pico-8 play session: no input (idle)

[t = 1 s] idle ~1s (no d-pad/buttons)
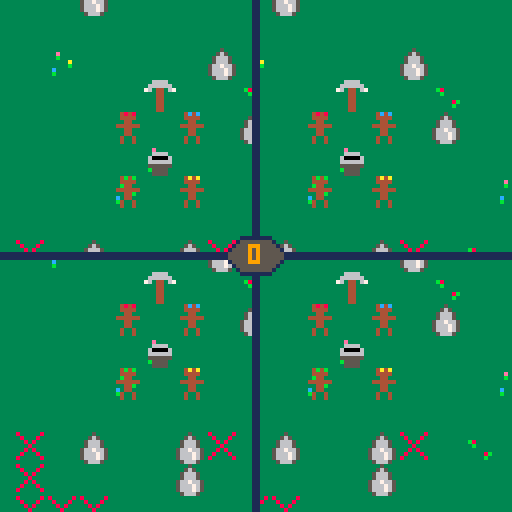

pico-8 cartridge
version 18
__lua__
colors = {
  black = 0,
  dark_blue = 1,
  dark_purple = 2,
  dark_green = 3,
  brown = 4,
  dark_grey = 5,
  light_grey = 6,
  white = 7,
  red = 8,
  orange = 9,
  yellow = 10,
  green = 11,
  blue = 12,
  indigo = 13,
  pink = 14,
  peach = 15,
}

btns = {
  left = 0,
  right = 1,
  up = 2,
  down = 3,
  o = 4,
  x = 5,
}

char_colors = {
  colors.red,
  colors.blue,
  colors.green,
  colors.yellow,
}

tool_sprites = {
  pick = 1,
  axe = 2,
  sword = 3,
  bucket = 4,
  staff = 5,
  hammer = 6,
  sickle = 7,
}

music_songs = {
  main = 0,
}

sfx_list = {
  pick_up = 63,
  drop = 62,
  ore_smack = 61,
}

sfx_channels = {
  tool = 1,
}

map_tiles = {
  plain = 64,
  impasse = 65,
  node = 66,
}

decor_tiles = {
  80,
  96,
  112,
}

node_sprites = {
  ore = 74,
}

split_sep_color = colors.dark_blue
ui_corner_sprite = 110
ui_middle_sprite = 111
impassable_flag = 0
pickup_dist = 8
collect_dist = 12

max_x = 1024
max_y = 512

map_w = max_x / 8
map_h = max_y / 8

center_x = max_x / 2
center_y = max_y / 2


-- utilities

function dist(x1, y1, x2, y2)
  -- this needs to be capped because of the Pico-8's numbers capping at like 32k.
  -- it roughly equates to having a maximum hypotenuse of 180ish
  local dx = min(abs(x1 - x2), 127)
  local dy = min(abs(y1 - y2), 127)
  return sqrt(dx * dx + dy * dy)
end

function disto(o1, o2)
  return dist(o1.x, o1.y, o2.x, o2.y)
end

-- base class

Object = {}
Object.__index = Object

-- constructor
function Object:__call(...)
  local this = setmetatable({}, self)
  return this, this:init(...)
end

-- methods
function Object:init() end
function Object:update() end
function Object:draw() end

-- subclassing
function Object:extend()
  proto = {}

  -- copy meta values, since lua
  -- doesn't walk the prototype
  -- chain to find them
  for k, v in pairs(self) do
    if sub(k, 1, 2) == "__" then
      proto[k] = v
    end
  end

  proto.__index = proto
  proto.__super = self

  return setmetatable(proto, self)
end

-- characters

Char = Object:extend()

function Char:init(p, x, y)
  self.p = p
  self.scry = flr(p / 2) * 64
  self.scrx = (p % 2) * 64
  self.x = x
  self.y = y
  self.face_left = false
  self.spr = 10
  self.color = char_colors[self.p + 1]
  self.speed = 0.5
  self.tool = nil
  self.btns = {}
  self.btnstack = {}
  music(music_songs.main)
end

function Char:set_clip()
  clip(self.scrx, self.scry, self.scrx + 64, self.scry + 64)
  camera(self.x - self.scrx - 28, self.y - self.scry - 28)
end

function Char:reset_clip()
  clip()
  camera()
end

function Char:draw()
  -- draw sprite, remapping the red color to this player's color
  pal(colors.red, self.color)
  spr(self.spr, self.x, self.y, 1, 1, self.face_left)
  pal()

  -- draw our tool if it exists
  if self.tool ~= nil then
    self.tool:draw_held(self.x, self.y, self.face_left)
  end
end

function check_collision(x, y)
  local mx = flr(x / 8)
  local my = flr(y / 8)
  local mtile = mget(mx, my)
  return fget(mtile, impassable_flag)
end

function Char:move(dx, dy)
  -- update our facing if this movement had any x component
  if dx ~= 0 then
    self.face_left = (dx < 0)
  end

  -- diagonal movement isn't allowed because it was choppy.
  -- with the button stack method prevents it.
  -- if it somehow *does* make it this far, the player should
  -- be rewarded with the 41% movespeed bonus.

  -- move!
  self.x += dx * self.speed
  self.y += dy * self.speed

  -- check collision
  local collision_tl = check_collision(self.x, self.y)
  local collision_tr = check_collision(self.x + 8, self.y)
  local collision_bl = check_collision(self.x, self.y + 8)
  local collision_br = check_collision(self.x + 8, self.y + 8)

  -- only fix collision in a direction we're moving
  -- FIXME some weird collision failure when moving right or down inline with
  -- an impassable block... probably because of the weird nested collision
  -- rules I had to add... fuc
  if dy < 0 and (collision_tl or collision_tr) then
    -- don't adjust Y position if *both* corners are blocked!
    if not (collision_tl and collision_bl) and not (collision_tr and collision_br) then
      self.y = flr(self.y / 8) * 8 + 8
    end
  end

  if dy > 0 and (collision_bl or collision_br) then
    -- see above
    if not (collision_tl and collision_bl) and not (collision_tr and collision_br) then
      self.y = flr(self.y / 8) * 8
    end
  end

  if dx < 0 and (collision_tl or collision_bl) then
    -- see above
    if not (collision_tl and collision_tr) and not (collision_bl and collision_br) then
      self.x = flr(self.x / 8) * 8 + 8
    end
  end

  if dx > 0 and (collision_tr or collision_br) then
    -- see above
    if not (collision_tl and collision_tr) and not (collision_bl and collision_br) then
      self.x = flr(self.x / 8) * 8
    end
  end

  -- map bounds
  -- in theory, the map should have a 4-block impassable border... but... whatever.
  if self.x < 0 then self.x = 0 end
  if self.y < 0 then self.y = 0 end
  if self.x > max_x - 8 then self.x = max_x - 8 end
  if self.y > max_y - 8 then self.y = max_y - 8 end
end

function Char:check_buttons()
  self:check_button("up")
  self:check_button("down")
  self:check_button("left")
  self:check_button("right")
end

function Char:check_button(name)
  if btn(btns[name], self.p) then
    -- if this is the first frame we've seen this button press, save the
    -- frame number and add it to our button press stack.
    -- this is nested because we don't want to reset it until the
    -- button is let go
    if self.btns[name] == nil then
      self.btns[name] = frame
      add(self.btnstack, name)
    end

  else
    -- the button is no longer pressed, reset its frame count and remove it
    -- from our stack
    self.btns[name] = nil
    del(self.btnstack, name)
  end
end

function Char:top_button()
  -- return the topmost item in the button stack
  if #self.btnstack > 0 then
    return self.btnstack[#self.btnstack]
  end

  return nil
end

function Char:update()
  -- movement
  local dx = 0
  local dy = 0

  -- check which buttons are pressed, figure out which is the most
  -- recently pressed, then move that way
  self:check_buttons()
  local move = self:top_button()
  if move == "up" then dy = -1 end
  if move == "down" then dy = 1 end
  if move == "left" then dx = -1 end
  if move == "right" then dx = 1 end
  self:move(dx, dy)

  -- pick up or drop tools
  if btnp(btns.o, self.p) then
    -- drop held tool
    if self.tool ~= nil then
      add(tools, self.tool)
      self.tool:drop(self)
      self.tool = nil
      sfx(sfx_list.drop, sfx_channels.tool)

    -- pick up a new tool
    else
      for i, tool in pairs(tools) do
        -- pick up if distance < 8 pixels
        if disto(self, tool) < pickup_dist then
          self.tool = tool
          del(tools, tool)
          sfx(sfx_list.pick_up, sfx_channels.tool)
          break
        end
      end
    end
  end

  -- use our tool
  if btnp(btns.x, self.p) then
    if self.tool ~= nil then
      for i, node in pairs(nodes) do
        if disto(self, node) < collect_dist then
          sfx(sfx_list.ore_smack, sfx_channels.tool)
          gold += node:hit(1)

          if node:is_dead() then
            node:explode()
            del(nodes, node)
          end
        end
      end
    end
  end
end

-- tools

Tool = Object:extend()

function Tool:init(name, x, y, level)
  self.name = name
  self.x = x
  self.y = y
  self.level = level or 0
end

function Tool:set_palette()
  if self.level == 1 then
    pal(colors.light_grey, colors.orange)
    pal(colors.white, colors.yellow)
    pal(colors.brown, colors.dark_grey)
    pal(colors.dark_grey, colors.brown)
  end

  if self.level == 2 then
    pal(colors.light_grey, colors.dark_blue)
    pal(colors.white, colors.blue)
    pal(colors.brown, colors.white)
    pal(colors.dark_grey, colors.indigo)
  end
end

function Tool:reset_palette()
  palt()
  pal()
end

function Tool:draw()
  self:set_palette()

  spr(tool_sprites[self.name], self.x, self.y)

  self:reset_palette()
end

function Tool:draw_held(x, y, face_left)
  local offset = 4
  if face_left then
    offset = -offset
  end

  self:set_palette()

  spr(tool_sprites[self.name], x + offset, y - 4, 1, 1, face_left)

  self:reset_palette()
end

function Tool:drop(owner)
  self.x = owner.x
  self.y = owner.y
end


Bucket = Tool:extend()

function Bucket:init(x, y, level, filled)
  Tool.init(self, "bucket", x, y, level)
  self.filled = filled or false
end

function Bucket:set_palette()
  Tool.set_palette(self)

  -- buckets use black as the "empty" color, so
  -- green is set as the transparency color
  palt(colors.black, false)
  palt(colors.green, true)

  -- then red is swapped out to our "empty" color
  if self.filled then
    pal(colors.red, colors.blue)
  else
    pal(colors.red, colors.black)
  end
end

-- resources

Node = Object:extend()

function Node:init(name, x, y, hp, value)
  self.name = name
  self.x = x
  self.y = y
  self.hp = hp or 5
  self.value = value or 1

  mset(x / 8, y / 8, map_tiles.node)
end

function Node:draw()
  palt(colors.black, false)
  palt(colors.brown, true)

  spr(node_sprites[self.name], self.x, self.y)

  palt()
end

function Node:hit(amt)
  amt = amt or 1
  self.hp -= amt

  if self.hp <= 0 then
    return self.value
  end

  return 0
end

function Node:is_dead()
  return self.hp <= 0
end

function Node:explode()
  mset(self.x / 8, self.y / 8, map_tiles.plain)
end

-- map

Map = Object:extend()

function Map:draw_for(char)
  -- draw the map from a character's perspective.
  -- this is done to save on render time - no need to draw the full 128x64 map
  -- for each character's frame when we can just draw a single 10x10 and cover
  -- their entire screen
  local mx = flr(char.x / 8 - 4) - 1
  local my = flr(char.y / 8 - 4) - 1
  map(mx, my, mx * 8, my * 8, 10, 10)
end

-- game state

world = Map()

nodes = {}

chars = {
}

tools = {}

gold = 0
frame = 0

for x=0, map_w - 1 do
  for y=0, map_h - 1 do
    -- only adjust tiles that aren't marked as impassable by the map editor
    local tile = mget(x, y)
    if not fget(tile, impassable_flag) then
      if rnd(32) < 1 then
        local decor = flr(rnd(#decor_tiles)) + 1
        mset(x, y, decor_tiles[decor])
      elseif rnd(32) < 1 then
        local node = Node("ore", x * 8, y * 8)
        add(nodes, node)
      elseif rnd(64) < 1 then
        local tool = Tool("pick", x * 8, y * 8)
        add(tools, tool)
      else
        mset(x, y, map_tiles.plain)
      end
    end
  end
end


add(tools, Bucket(center_x, center_y))
add(tools, Tool("pick", center_x, center_y - 16))

add(chars, Char(0, center_x - 8, center_y - 8))
add(chars, Char(1, center_x + 8, center_y - 8))
add(chars, Char(2, center_x - 8, center_y + 8))
add(chars, Char(3, center_x + 8, center_y + 8))

-- game code

function _init()
  cls()
end

function _update60()
  frame += 0

  for i, char in pairs(chars) do
    char:update()
  end
end

function _draw()
  for _, cam in pairs(chars) do
    cam:set_clip()

    world:draw_for(cam)
    for i, char in pairs(chars) do
      char:draw()
    end

    for i, tool in pairs(tools) do
      tool:draw()
    end

    for i, node in pairs(nodes) do
      node:draw()
    end

    cam:reset_clip()
  end

  -- draw split screen separators
  line(0, 63, 128, 63, split_sep_color)
  line(0, 64, 128, 64, split_sep_color)
  line(63, 0, 63, 128, split_sep_color)
  line(64, 0, 64, 128, split_sep_color)
  spr(ui_corner_sprite, 56, 56)
  spr(ui_corner_sprite, 56, 64, 1, 1, false, true)
  spr(ui_corner_sprite, 64, 56, 1, 1, true)
  spr(ui_corner_sprite, 64, 64, 1, 1, true, true)

  color(colors.orange)
  print(""..gold, 62, 61)
end
__gfx__
00000000006666000440667000007000bbbbbbbb00004440000000000055550000000000000000000048480000000000000000000000bbb00048480000a8a800
00000000066666606446666700066000bbbbbbbb0000464006555560056666500000000000000000004444000000000000000000000bbb0000444407089999a0
00700700760440676446666700066000bb6666bb000044400655556056000040000000000000000000044000000000000000000000bbbbb0000440060a999980
00077000000440000440667000066000b688886b00004000000440006000004000000000000000000444444000000000000000000bb7b7bb044444468929929a
00077000000440000440000005066050b666666b0004400000044000000004000000000000000000000440000000000000000000bbbbbbbb00044006a9999998
00700700000440000440000000555500b555555b0004000000044000000004000000000000000000000440000000000000000000bbb7bb7b00044006089229a0
00000000000440000440000000044000bb5555bb00440000000440000000400000000000000000000040040000000000000000000bbb77b0004004000a999980
00000000000440000440000000044000bb5555bb004000000000000000004000000000000000000000400400000000000000000000bbbb0000400400008a8a00
0000000000999900055099a00000a0000000000000004440000000000099990000000000000000000000000000000000000000000bbb000000848400008a8a00
00000000099999909559999a000990000000000000004a400a9999a009aaaa90000000000000000000000000000000000000000000bbb000004444070a999980
00000000a905509a9559999a0009900000666600000044400a9999a09a00005000000000000000000000000000000000000000000bbbbb0000044006089999a0
0000000000055000055099a00009900006cccc600000400000055000a00000500000000000000000000000000000000000000000bb7b7bb004444446a9299298
00000000000550000550000004099040066666600004400000055000000005000000000000000000000000000000000000000000bbbbbbbb000440068999999a
00000000000550000550000000444400055555500004000000055000000005000000000000000000000000000000000000000000b7bb7bbb000440060a922980
000000000005500005500000000550000055550000440000000550000000500000000000000000000000000000000000000000000b77bbb000400400089999a0
0000000000055000055000000005500000555500004000000000000000005000000000000000000000000000000000000000000000bbbb000040040000a8a800
0000000000111100077011c00000c000000000000000444000000000001111000000000000000000000000000000000000000000000000000000000000000000
00000000011111101771111c000110000000000000004c400c1111c001cccc100000000000000000000000000000000000000000000000000000000000000000
00000000c107701c1771111c0001100000000000000044400c1111c01c0000700000000000000000000000000000000000000000000000000000000000000000
0000000000077000077011c000011000000000000000400000077000c00000700000000000000000000000000000000000000000000000000000000000000000
0000000000077000077000000d0110d0000000000004400000077000000007000000000000000000000000000000000000000000000000000000000000000000
00000000000770000770000000dddd00000000000004000000077000000007000000000000000000000000000000000000000000000000000000000000000000
00000000000770000770000000077000000000000044000000077000000070000000000000000000000000000000000000000000000000000000000000000000
00000000000770000770000000077000000000000040000000000000000070000000000000000000000000000000000000000000000000000000000000000000
00000000000000000000000000000000000000000000000000000000000000000000000000000000000000000000000000000000000000000000000000000000
00000000000000000000000000000000000000000000000000000000000000000000000000000000000000000000000000000000000000000000000000000000
00000000000000000000000000000000000000000000000000000000000000000000000000000000000000000000000000000000000000000000000000000000
00000000000000000000000000000000000000000000000000000000000000000000000000000000000000000000000000000000000000000000000000000000
00000000000000000000000000000000000000000000000000000000000000000000000000000000000000000000000000000000000000000000000000000000
00000000000000000000000000000000000000000000000000000000000000000000000000000000000000000000000000000000000000000000000000000000
00000000000000000000000000000000000000000000000000000000000000000000000000000000000000000000000000000000000000000000000000000000
00000000000000000000000000000000000000000000000000000000000000000000000000000000000000000000000000000000000000000000000000000000
33333333833333833333333300000000000000000000000000000000000000000000000000000000444544440000000000000000000000000006605500000000
33333333383338333333333300000000000000000000000000000000000000000000000000000000445654440000000000000000000000000055550000999900
33333333338383333333333300000000000000000000000000000000000000000000000000000000456665440000000000000000000000000666666009444490
33333333333833333338833300000000000000000000000000000000000000000000000000000000456665440000000000000000000000006666666694444449
333333333383833333388333000000000000000000000000000000000000000000000000000000005667665400000000000000000000000066666666999aa999
33333333383338333333333300000000000000000000000000000000000000000000000000000000566676540000000000000000000000006666666694444449
33333333833333833333333300000000000000000000000000000000000000000000000000000000566676540000000000000000000000000666666094444449
33333333333333333333333300000000000000000000000000000000000000000000000000000000456665440000000000000000000000000066660099999999
33333333000000000000000000000000000000000000000000000000000000000000000000000000444544440000000000000000000000000000000009999990
3333b333000000000000000000000000000000000000000000000000000000000000000000000000445654440000000000000000000000000000000098888889
333b3333000000000000000000000000000000000000000000000000000000000000000000000000456665440000000000000000000000000000000098888889
33333333000000000000000000000000000000000000000000000000000000000000000000000000456665440000000000000000000000000000000098888889
3b333333000000000000000000000000000000000000000000000000000000000000000000000000566a665400000000000000000000000000000000999aa999
33b333b30000000000000000000000000000000000000000000000000000000000000000000000005666a6540000000000000000000000000000000094444449
33333b330000000000000000000000000000000000000000000000000000000000000000000000005666a6540000000000000000000000000000000094444449
33333333000000000000000000000000000000000000000000000000000000000000000000000000456665440000000000000000000000000000000099999999
33333333000000000000000000000000000000000000000000000000000000000000000000000000444544440000000000000000000000000000000000000000
33333333000000000000000000000000000000000000000000000000000000000000000000000000445654440000000000000000000000000000000000000000
3b833333000000000000000000000000000000000000000000000000000000000000000000000000456665440000000000000000000000000000000000000000
33b33333000000000000000000000000000000000000000000000000000000000000000000000000456665440000000000000000000000000000111111111111
33333333000000000000000000000000000000000000000000000000000000000000000000000000566c66540000000000000000000000000001555555555555
333338b30000000000000000000000000000000000000000000000000000000000000000000000005666c6540000000000000000000000000015555555555555
33333b330000000000000000000000000000000000000000000000000000000000000000000000005666c6540000000000000000000000000155555555555555
33333333000000000000000000000000000000000000000000000000000000000000000000000000456665440000000000000000000000001555555555555555
33333333000000000000000000000000000000000000000000000000000000000000000000000000000000000000000000000000000000000000000000000000
33e33333000000000000000000000000000000000000000000000000000000000000000000000000000000000000000000000000000000000000000000000000
33b33333000000000000000000000000000000000000000000000000000000000000000000000000000000000000000000000000000000000000000000000000
33333a33000000000000000000000000000000000000000000000000000000000000000000000000000000000000000000000000000000000000000000000000
33333b33000000000000000000000000000000000000000000000000000000000000000000000000000000000000000000000000000000000000000000000000
3c333333000000000000000000000000000000000000000000000000000000000000000000000000000000000000000000000000000000000000000000000000
3b333333000000000000000000000000000000000000000000000000000000000000000000000000000000000000000000000000000000000000000000000000
33333333000000000000000000000000000000000000000000000000000000000000000000000000000000000000000000000000000000000000000000000000
14141414040404040404040404040404040404040404040404040404040404040404040404040404040404060404070404040404040404040404a40404040404
04040404f40504040404040404040404040404040404040404040404040404040404040404040404040404040404040404070404040404040404040414141414
14141414040404040404040404040404040404040404040404040404040404040404040404040404040604040404070404040404040404040404a40404040407
04070404f404f4040404040404040404040404040404040406040404040404040606040404040404040404040404040404040405040404040404040414141414
14141414040404040406040404040404040404040505040405040404040404040404040404040404060604040404040704040404040404040404040404040404
04040404040604040404040404040404040404040404040604040404040404040404060404040404040404040404040704040404040404040404040414141414
14141414040404040404040404040404040404040404040404040404050404040404040504040404040404040404040404040404040404040404040414040404
04041404040404040704040404040404040404040404040404040404040404040404040404040404040404040404040404040404050404040404040414141414
14141414040404040404040404040404040404040404040404040704040404040404040404040404040504040404040407040404040404040404040414040404
040404040404f4040404040404040404040404040406040404040404040404040404040404060404040404040704040404040404040404040404040414141414
14141414040404040604040404040404040404040404040404070404040404040404040404040404040404040404040404040404040404040404040414141404
04040405040404060404040404040404040404040404040404040404040404040404040404040404040404040404040404040404050404040404040414141414
14141414040404040404040404040404040404040404040404070404040404040404040404040404040404040404040504040404040404040404040404040404
04040404070404040404040404040404040406040404040404040404040404040404040404040404060404040404040404040404040404040404040414141414
14141414040404040404040404040404040404040404040404040404040404040404040404040404040404040404040404070404040404040404040404040404
04040404040404040404040404040404040404040404040404040404040404040404040404040404070404040404040404040404050404040404040414141414
14141414040404040604040404040404040404040404040404040404040404040404040404040404040404040404040404040404040504040404040404040404
04050404040404040404040404040404040404040404040405040404040404040404040404040404040404040406040404040404040404040404040414141414
14141414040404040404040404040404040404040404040407040404040404040404040404040404040404040404040404040404040404040504040404040404
07040404040404040404040404040406040404040404040504040404040404040404040404040404040404040404040404040405040404040404040414141414
14141414040404040404040404040404040404040404040404040404040404040404040404040404040404040404040404040404040404040404040404040404
04040404040404040404040404040404040404040405040404040404040404040404040404040704040404040404040404040404040404040404040414141414
14141414040404040604040404040404040404040404070404040404040404040404040404040404040404040404040404040404070404040404050404040504
04040404040404040404040404040404040404040404040404040404040404040404040404040404040404040404040404060404040404040404040414141414
14141414040404040404040404040404040404040404040404040404040404040404040404040404040404040404040404040404040404040404040505040704
04040404040404040404040406040404040404040404040404040404040404040404040404040404040404040404040404050404040404040404040414141414
14141414040404040404040404040404040404040404040404040404040404040504040404040404040404040404040404040404040404040404040404070404
04040404040404040404040404040404040405040404040404040404040404040404040407040404040404040404040404040404040404040404040414141414
14141414040404040406040404040404040404040704040404040504040404040404040404040404040404040404040404040404040407040404040404040404
04040404040404040406040404040404040404040404040404040404040404040404040404040404040404040405040404040404040406040404040414141414
14141414040404040404040404040404040404040404040404040404040404040404040404040404040404040404040404040404040404040404040404040404
04040404040404040404040404050404040404040404040404040404040404040404040704040404040404040404040404040404040404040404040414141414
14141414040404040404040404040404040404040404040404040404040404040404040404040404040404040404040404040404040404040704040404040404
04040404040406040404040404040404040404040404040404040404040404040404070404040404040404040404040404040404040404040406040614141414
14141414040404040404060404040404040404040504040404040404040404040404040404040404040404040404040404040404040404040407040404040404
04040404040404040404040404040404040404070704040404040404040404040404040404040404040604040404040404040404040404040404040714141414
14141414040404040404040604040404040407040404040404040404040404040404040406060404040404040404040404040404040404040404040404040404
04040404060404040404040404040404040404040704040404040404040404040404040404040404060604040404040404040404040404040407040414141414
14141414040404040404040404060404040404040404040604040404040604040404060404040404040404040404040404040404040404040404040404040404
04040406040404040504040404040404040404040704040404040404040404040404040405040406040404040404040404040404040404040404040414141414
14141414040404040404040404040405040604040404040404040404040404040404040404040404040404040404040404040404040404040404040404040404
04040406040404040404040404040404040404040404040404040404040404050404040404040404040404040404040404040404040407040404040414141414
14141414040404040404040404040404070404040404040404040404040404040404040404040404040404040404040404040404040404040404040404040404
04040404050404040404040404040404040404040407040404040404040404040404040404060404040404040404040404040404040404040404040414141414
14141414040404040404040405040404040404040404040404040404040404040404040404040404040404040404040404040404040404040404040404040404
04040404040404040404040404040404040404040404040404040404050404040404040404040404040404040404040404040404070404040404040414141414
14141414040404040404040404040407040404040404040404040404040404040404040404040404040404040404040404040404040404040404040404040404
04040404040404040404040404040404040404040404050405040404040404040404040406040404040404040404040404040404040404040404040414141414
14141414040404040404050404040704040404040404040404040404040404040404040404040404040404040404040404040404040404040404040404040404
04040504040404040404040404040404040404040404040704040404040404040404040604040404040404040404040404040704040404040404040414141414
14141414040404040405050404040704040404040404040404040404040404040404040404040404040404040404040404040404040404040404040404040404
05040404040404040404040404040404040404040404040404040404040404040404060404040404040404040404040404040404040404040404040414141414
14141414040404040404040404040404040404040404040404040404040404040404040404040404040404040404040404040404040404040404040404040404
04040404040404040404040404040404040404040404040404040704040404040404060404040404040404040404040407040404040404040404040414141414
14141414040404040404040404040404040404040404040404040404040404040404040404040404040404040404040404040404040404040404040404040405
04040404040404040404040404040404040404040404040404040404040404040404040404040404040404040404040704040404040404040404040414141414
14141414141414141414141414141414141414141414141414141414141414141414141414141414141414141414141414141414141414141414141414141414
14141414141414141414141414141414141414141414141414141414141414141414141414141414141414141414141414141414141414141414141414141414
14141414141414141414141414141414141414141414141414141414141414141414141414141414141414141414141414141414141414141414141414141414
14141414141414141414141414141414141414141414141414141414141414141414141414141414141414141414141414141414141414141414141414141414
14141414141414141414141414141414141414141414141414141414141414141414141414141414141414141414141414141414141414141414141414141414
14141414141414141414141414141414141414141414141414141414141414141414141414141414141414141414141414141414141414141414141414141414
14141414141414141414141414141414141414141414141414141414141414141414141414141414141414141414141414141414141414141414141414141414
14141414141414141414141414141414141414141414141414141414141414141414141414141414141414141414141414141414141414141414141414141414
__gff__
0000000000000000000000000000000000000000000000000000000000000000000000000000000000000000000000000000000000000000000000000000000000010100000000000000000000000000000000000000000000000000000000000000000000000000000000000000000000000000000000000000000000000000
0000000000000000000000000000000000000000000000000000000000000000000000000000000000000000000000000000000000000000000000000000000000000000000000000000000000000000000000000000000000000000000000000000000000000000000000000000000000000000000000000000000000000000
__map__
4141414141414141414141414141414141414141414141414141414141414141414141414141414141414141414141414141414141414141414141414141414141414141414141414141414141414141414141414141414141414141414141414141414141414141414141414141414141414141414141414141414141414141
4141414141414141414141414141414141414141414141414141414141414141414141414141414141414141414141414141414141414141414141414141414141414141414141414141414141414141414141414141414141414141414141414141414141414141414141414141414141414141414141414141414141414141
4141414141414141414141414141414141414141414141414141414141414141414141414141414141414141414141414141414141414141414141414141414141414141414141414141414141414141414141414141414141414141414141414141414141414141414141414141414141414141414141414141414141414141
4141414141414141414141414141414141414141414141414141414141414141414141414141414141414141414141414141414141414141414141414141414141414141414141414141414141414141414141414141414141414141414141414141414141414141414141414141414141414141414141414141414141414141
4141414140404040404040404040404040404040404040404040404040404050405050404040404040404040404040404040404040404040404040404050404040404040404040404040404040404040404040404040404040404040404040404040404040404040404040404040404040404040405040404040404041414141
4141414140404040404040404040404040404040404040404040404040504040404040404040404040404040404040404040404040404040404040405040404040404040404040404040404040404040404040404040404040404040404040404040404040404040404040404040405040404040604040404040404041414141
4141414140404040404040404040404040404040404040404040404040404040404040404040404040404040404040404040404040404040404040505040404040404040404040404040404040404040404040404040407040404040404040404040404040404040404040404040404040604040404040404040404041414141
4141414140404040404040404040404040404040404040404040404040404040404040404040404040404040404040504040404040404040404040504040404040404040404040404040404040404040504040407040404040404040404040404040404040404040404050504040604040404040404040404040404041414141
4141414140404040404040404040404040704040404040504040404040404040404040404040404040404040404040404040404040404040404040404040404040404040404040404040404040405040704040404040404040404040404040404070404040404040404040404040404040404040404040404040404041414141
4141414140404040604040404040404040704070404040404040404040404040404040404040404040504040404040404040404040404040404040404040404040404040404040404040404040404040404040404040404040404040404040404040704040404050504060404040404040404040404040404040404041414141
4141414140404040604040404040404040504040404070404040404040404040404040404040404070404040404040404040404040404040404040404040404040404040404040404040407040404040404040404040404040404040404040404040404040406050404040404040404040404040404040404040404041414141
4141414140404040404040404040404040404040404040404040704040404040404040404040404040404040404040404040404040404040404040404040404040404040604040404040404040404040404040404040404040404040404040404040604070505050405040405040505050404040404040404040404041414141
4141414140404040404060404040404040404040404040404040404040404040404040404040404040404040404040404060404040404040404040404040404040404060404040404040404040404040404040404040404040404040404040404040404040404040404040404040404040404040404040404040404041414141
4141414140404040404040404040404040404040404040404040404040404070404050407040404040404040404040606040404040404040404040404040404040604040404070404040404040404040404040404040404040404040406040404040404040405070404040404040404040404040404040404040404041414141
4141414140404040405040406040404040404040404040404040404040404040404040704040404040404040406050404040404040404040404040404040404040404040404040404040404040404040404040404040404040604040404040404040404040404040404040404040404040404040404040404040404041414141
4141414140404040404040404040404040404040404040404040404040404040704040404040404040406040404040404040404040404040404040404040604040404040404040404040404040404040404040406040604040404040404040404040404040404040404040404040404040406040606040404040404041414141
4141414140404040404040404040404040404040404040404040404050404040404040404040607040404040405040404040404040404040404040404040404050404070404040404040404040404040404040404040404040404040404040404040404040404050404070404040406040604040404040404040404041414141
4141414140404040404040404040406040404040404040404040404040404040404060404040404040404040704040404040404040404040404040404040404040404040404040404040404040404040404040404040404040404040404040404040404040404040404060404060404040404040404040404040404041414141
4141414140404040404040404040404040604040404040404040604040406040404040404040404040404040504040404040404040404040404040604040404070404050404040404040404040404040404040404040406060404060404040406040404040604040404040404040704040404040404040404040404041414141
4141414140404040404040404040404040404040604050604040404070404040404040404040404040404040404040407040407040404040405040406040404040404040504040404040404040404040404040404040404040404040404040404040404040704040404050404040404040404040404040404040404041414141
4141414140404040404040404040404040404040404040404040404040404040404040404040404040405040404040404040404040404040404040406040704040404040405040404040404040404040404040404040404040404040404040404070404040404040404040404040404070404040404040404040404041414141
4141414140404040404040404040404040404050404040404070404040404040404040404040404050404040404040404040404040404040604040404070704040404040404040404040404040404040404040404040404040404040404040404040404040404040404040404040404040407040404040404040404041414141
4141414140404040404040404040404040405040404040404040404040404040404040405040404040404040404040404050404040404040404040404060404040404040404040404040404040404040404040404040404040404040407040404040404040404040404040404040504040404070704040404040404041414141
4141414140404040404040404040404040404040404040404040404040504040404040404040404040404040404040404040404040404040404040404040404040404040404050404040404040404040404040404040404040404040404040404040404040404040404040404040404040404040404040404040404041414141
4141414140405040404040404050404040404040404070404040404040404040404040404040404040405040404040404040404040604040404040404040604040404040404040404040404040404040404040404040404040704040404040404040404040404040404040404040404040405040404040404040404041414141
4141414140404040404040404040404040404040404050404040404040404040404040404040404040404040404040404040404040404040404040404040404040404040404040404040404040404040404040404040404040404040404040404040404040404040404040404040404040404040404040404040404041414141
4141414140404040404040404040404040404040404040504040404040404040404040404050404040404040404040404040404040404040404040404040404060404040404050404040404040404040404040404070404040404040404040404040404040404040404040404040404040404040404040504040404041414141
4141414140404040404040404040404040404070404040404050405040504040504040404040404040404040404040404060404040404040404040404040404040404040404040404040404040404040404070404040404040404040404040404040404040404040404040404040404040404040404040404050404041414141
4141414140404040404040404040404040404040404040404040404040404040404040404040404040404040404040404040404040404040404040404040404040404040404040404040404040404040407040404040404040404040404040404040404040404040404040404040404040404040404040404040405041414141
4141414140404040404040406040404040704040404040404040404040404040404040404040404040404040404060404040404040404040404040404040404040604040404050404040404040404070704040404040404040404040404040404040404040404040404040404040404040404040404040404040404041414141
4141414140404040404040404040404070404040404040404040404040404040404040404040404040404040404040404040404040404040404040404040404040404040404040404040404040407070404040404040404040404040404040404040404040404040404040404040404040404040404040404040404041414141
414141414040404040406040404040704040404040404040404040404040404040404040404040404040404040404040404040404040404040404a4040404070407040404f4040404040404040704040404040404040404040404040404040404040404040404040404040404040404040404040404040404040404041414141
